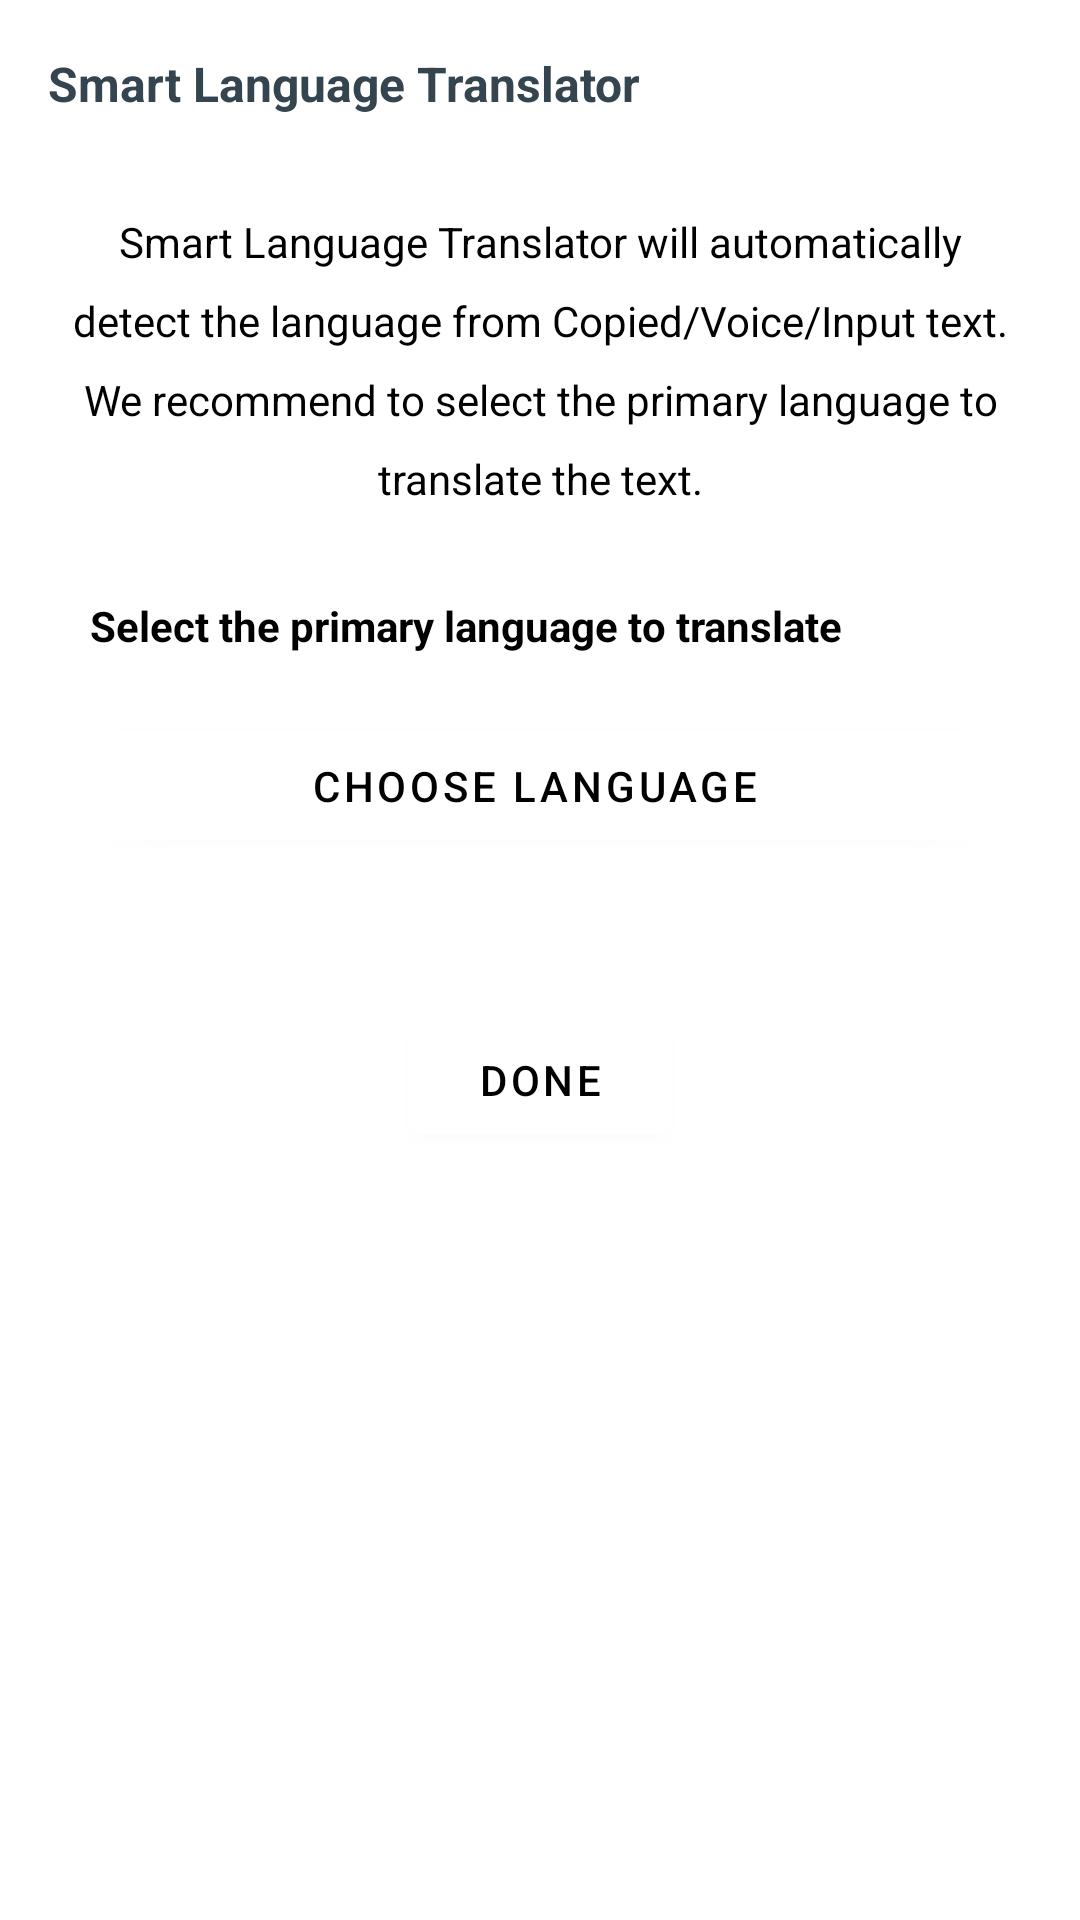

This screen was rendered from an Android layout file. Write that file and the resources it references.
<!-- AndroidManifest.xml: application theme Theme.SmartLanguageTranslator -->
<!-- res/layout/activity_app_set_up.xml -->
<?xml version="1.0" encoding="utf-8"?>
<RelativeLayout xmlns:android="http://schemas.android.com/apk/res/android"
    xmlns:app="http://schemas.android.com/apk/res-auto"
    android:id="@+id/appsetupRootLayout"
    xmlns:tools="http://schemas.android.com/tools"
    android:layout_width="match_parent"
    android:layout_height="match_parent"
    tools:context=".AppSetUp">
    <com.google.android.material.appbar.AppBarLayout
        android:layout_width="match_parent"
        android:layout_height="wrap_content"
        android:backgroundTint="@color/white"
        android:id="@+id/appsetupLayout">
        <androidx.appcompat.widget.Toolbar
            android:layout_width="match_parent"
            android:layout_height="wrap_content"
            android:minHeight="?attr/actionBarSize"
            android:id="@+id/appsetupToolBar"
            android:background="@color/white"
            android:elevation="0dp">
            <RelativeLayout
                android:layout_width="match_parent"
                android:layout_height="wrap_content">
                <TextView
                    android:layout_width="wrap_content"
                    android:layout_height="wrap_content"
                    android:text="@string/app_name"
                    android:textSize="16sp"
                    android:fontFamily="sans-serif"
                    android:textColor="@color/title_color"
                    android:textStyle="bold"
                    />
            </RelativeLayout>
        </androidx.appcompat.widget.Toolbar>
    </com.google.android.material.appbar.AppBarLayout>

    <LinearLayout
        android:id="@+id/configurationPlace"
        android:layout_below="@id/appsetupLayout"
        android:layout_width="match_parent"
        android:layout_height="match_parent"
        android:orientation="vertical"
        android:padding="15dp">

        <com.google.android.material.textview.MaterialTextView
            android:layout_width="match_parent"
            android:layout_height="wrap_content"
            android:textColor="@color/black"
            android:textStyle="normal"
            android:fontFamily="sans-serif"
            android:text="@string/setupdesc"
            android:layout_gravity="center"
            android:gravity="center"
            android:lineSpacingExtra="10dp"
            />
    <LinearLayout
        android:layout_below="@id/appsetupLayout"
        android:layout_width="match_parent"
        android:layout_height="match_parent"
        android:orientation="vertical"
        android:padding="15dp">
        <com.google.android.material.textview.MaterialTextView
            android:layout_width="match_parent"
            android:layout_height="wrap_content"
            android:textColor="@color/black"
            android:textStyle="normal|bold"
            android:fontFamily="sans-serif"
            android:text="@string/appsetHeader"
            android:layout_gravity="center"
            android:lineSpacingExtra="10dp"
            android:layout_marginTop="15dp"
            />
        <com.google.android.material.button.MaterialButton
            android:id="@+id/setUpLanguage"
            android:layout_width="match_parent"
            android:layout_height="wrap_content"
            app:backgroundTint="@color/white"
            android:textColor="@color/black"
            style="@style/Widget.MaterialComponents.Button.Icon"
            android:text="Choose language"
            app:icon="@drawable/ic_baseline_keyboard_arrow_right_24"
            app:iconTint="@color/black"
            app:iconGravity="end"
            android:layout_marginTop="20dp"
            />
        <com.google.android.material.button.MaterialButton
            android:layout_width="wrap_content"
            android:layout_height="wrap_content"
            android:text="Done"
            android:id="@+id/setUpDone"
            android:layout_marginTop="50dp"
            android:layout_gravity="center"
            app:backgroundTint="@color/white"
            android:textColor="@color/black"
            />
    </LinearLayout>

    </LinearLayout>
</RelativeLayout>
<!-- resources referenced by this layout -->
<resources>
  <color name="black">#FF000000</color>
  <color name="title_color">#354550</color>
  <color name="white">#FFFFFFFF</color>
  <string name="app_name">Smart Language Translator</string>
  <string name="appsetHeader">
          Select the primary language to translate
      </string>
  <string name="setupdesc">
          Smart Language Translator will automatically detect the language from  Copied/Voice/Input text. We recommend to select the primary language to translate the text.
      </string>
  <style name="Theme.SmartLanguageTranslator" parent="Theme.MaterialComponents.Light.NoActionBar">
          
          <item name="colorPrimary">@color/purple_500</item>
          <item name="colorPrimaryVariant">@color/purple_700</item>
          <item name="colorOnPrimary">@color/white</item>
          
          <item name="colorSecondary">@color/gradient_start_color</item>
          <item name="colorSecondaryVariant">@color/gradient_end_color</item>
          <item name="colorOnSecondary">@color/black</item>
          
          <item name="android:statusBarColor" tools:targetApi="l">?attr/colorPrimaryVariant</item>
          
      </style>
  <color name="purple_500">#FF6200EE</color>
  <color name="purple_700">#FF3700B3</color>
  <color name="gradient_start_color">#4c84ff</color>
  <color name="gradient_end_color">#18a3fe</color>
</resources>
